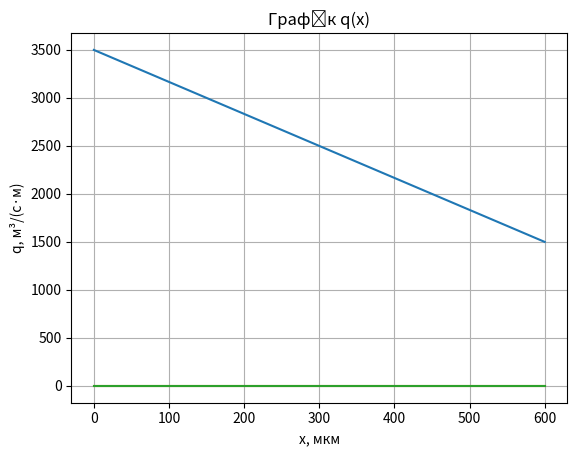
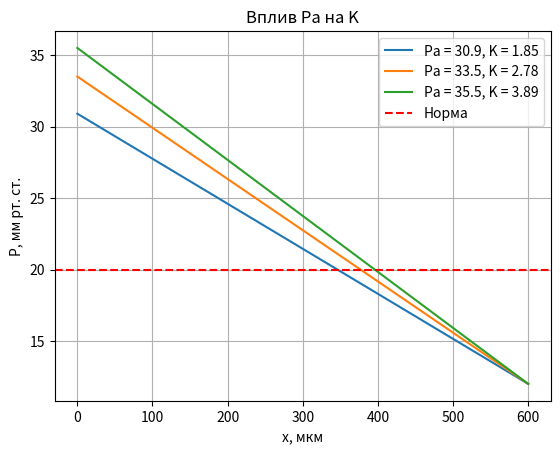
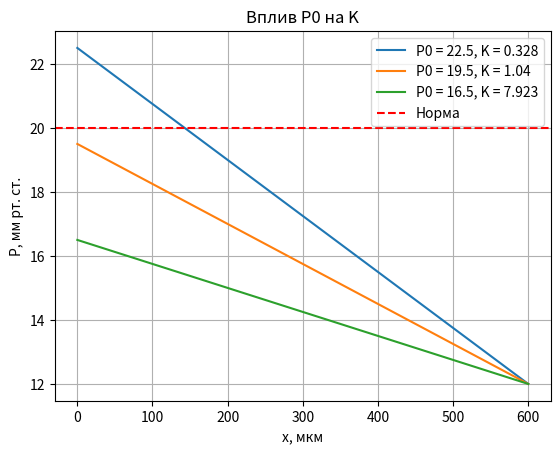
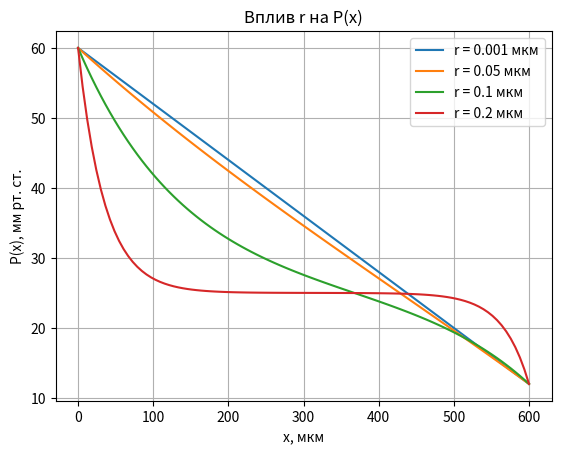

Python code for these plots, in order:
import numpy as np
import matplotlib.pyplot as plt

# --- Графік P(x) ---

# Задані параметри
Pa = 3500  # мм рт. ст.
Pb = 1500  # мм рт. ст.
L = 600    # мкм

# Генерація значень x
x = np.linspace(0, L, 100)

# Розрахунок P(x)
P = Pa - (Pa - Pb) * x / L

# Побудова графіка
plt.plot(x, P)
plt.title('Графік P(x)')
plt.xlabel('x, мкм')
plt.ylabel('P, мм рт. ст.')
plt.grid(True)
plt.show()

# --- Графік Q(x) ---

# Задані параметри
Pa = 3400      # мм рт. ст.
Pb = 12        # мм рт. ст.
L = 600e-6     # м
R = 3e-6       # м
η = 0.0012     # Па·с

# Генерація значень x
x = np.linspace(0, L, 100)

# Розрахунок градієнту тиску
dP_dx = (Pb - Pa) / L

# Розрахунок Q(x)
W = (8 * η) / (np.pi * R**4)
Q = -dP_dx / W * np.ones_like(x)

# Побудова графіка
plt.plot(x * 1e6, Q)
plt.title('Графік Q(x)')
plt.xlabel('x, мкм')
plt.ylabel('Q, м³/с')
plt.grid(True)
plt.show()

# --- Графік q(x) ---

# Задані параметри
Pa = 3400      # мм рт. ст.
Pb = 12        # мм рт. ст.
P0 = 20        # мм рт. ст.
L = 600e-6     # м
R = 3e-6       # м
η = 0.0012     # Па·с

# Генерація значень x
x = np.linspace(0, L, 100)

# Розрахунок P(x)
P = Pa - (Pa - Pb) * x / L

# Розрахунок q(x)
W = (8 * η) / (np.pi * R**4)
q = (P - P0) / W

# Побудова графіка
plt.plot(x * 1e6, q)
plt.title('Графік q(x)')
plt.xlabel('x, мкм')
plt.ylabel('q, м³/(с·м)')
plt.grid(True)
plt.show()

# --- Вплив Pa на K ---

# Задані параметри
Pb = 12       # мм рт. ст.
L = 600       # мкм
Norma = 20    # мм рт. ст.

# Значення Pa та K
Pa_values = [30.9, 33.5, 35.5]
K_values = [1.85, 2.78, 3.89]

# Генерація значень x
x = np.linspace(0, L, 100)

# Побудова графіків
plt.figure()
for Pa, K in zip(Pa_values, K_values):
    P = Pa - (Pa - Pb) * x / L
    plt.plot(x, P, label=f'Pa = {Pa}, K = {K}')

plt.axhline(Norma, color='red', linestyle='--', label='Норма')
plt.title('Вплив Pa на K')
plt.xlabel('x, мкм')
plt.ylabel('P, мм рт. ст.')
plt.legend()
plt.grid(True)
plt.show()

# --- Вплив P0 на K ---

# Задані параметри
Pb = 12       # мм рт. ст.
L = 600       # мкм
Norma = 20    # мм рт. ст.

# Значення P0 та K
P0_values = [22.5, 19.5, 16.5]
K_values = [0.328, 1.04, 7.923]

# Генерація значень x
x = np.linspace(0, L, 100)

# Побудова графіків
plt.figure()
for P0, K in zip(P0_values, K_values):
    P = P0 - (P0 - Pb) * x / L
    plt.plot(x, P, label=f'P0 = {P0}, K = {K}')

plt.axhline(Norma, color='red', linestyle='--', label='Норма')
plt.title('Вплив P0 на K')
plt.xlabel('x, мкм')
plt.ylabel('P, мм рт. ст.')
plt.legend()
plt.grid(True)
plt.show()

# --- Вплив r на P(x) ---

# Функція P(x)
def P_x(x, P0, Pb, Pa, L, λ):
    A = ((P0 - Pb) + (Pa - P0) * np.exp(-L / λ)) / (np.exp(-L / λ) - np.exp(L / λ))
    B = ((Pb - P0) + (P0 - Pa) * np.exp(L / λ)) / (np.exp(-L / λ) - np.exp(L / λ))
    return A * np.exp(x / λ) + B * np.exp(-x / λ) + P0

# Задані параметри
P0 = 25.0     # мм рт. ст.
Pb = 12.0     # мм рт. ст.
Pa = 60.0     # мм рт. ст.
L = 600.0     # мкм
l = 0.6       # мкм
R = 3.0       # мкм
N = 1.3       # м^-2
η = 0.09      # Па·с

# Значення r
r_values = [0.001, 0.05, 0.1, 0.2]  # мкм

# Генерація значень x
x = np.linspace(0, L, 100)

# Побудова графіків
plt.figure()
for r in r_values:
    λ = np.sqrt((R**3 * l) / (2 * np.pi * (r**4) * N))
    P = P_x(x, P0, Pb, Pa, L, λ)
    plt.plot(x, P, label=f'r = {r} мкм')

plt.title('Вплив r на P(x)')
plt.xlabel('x, мкм')
plt.ylabel('P(x), мм рт. ст.')
plt.legend()
plt.grid(True)
plt.show()
